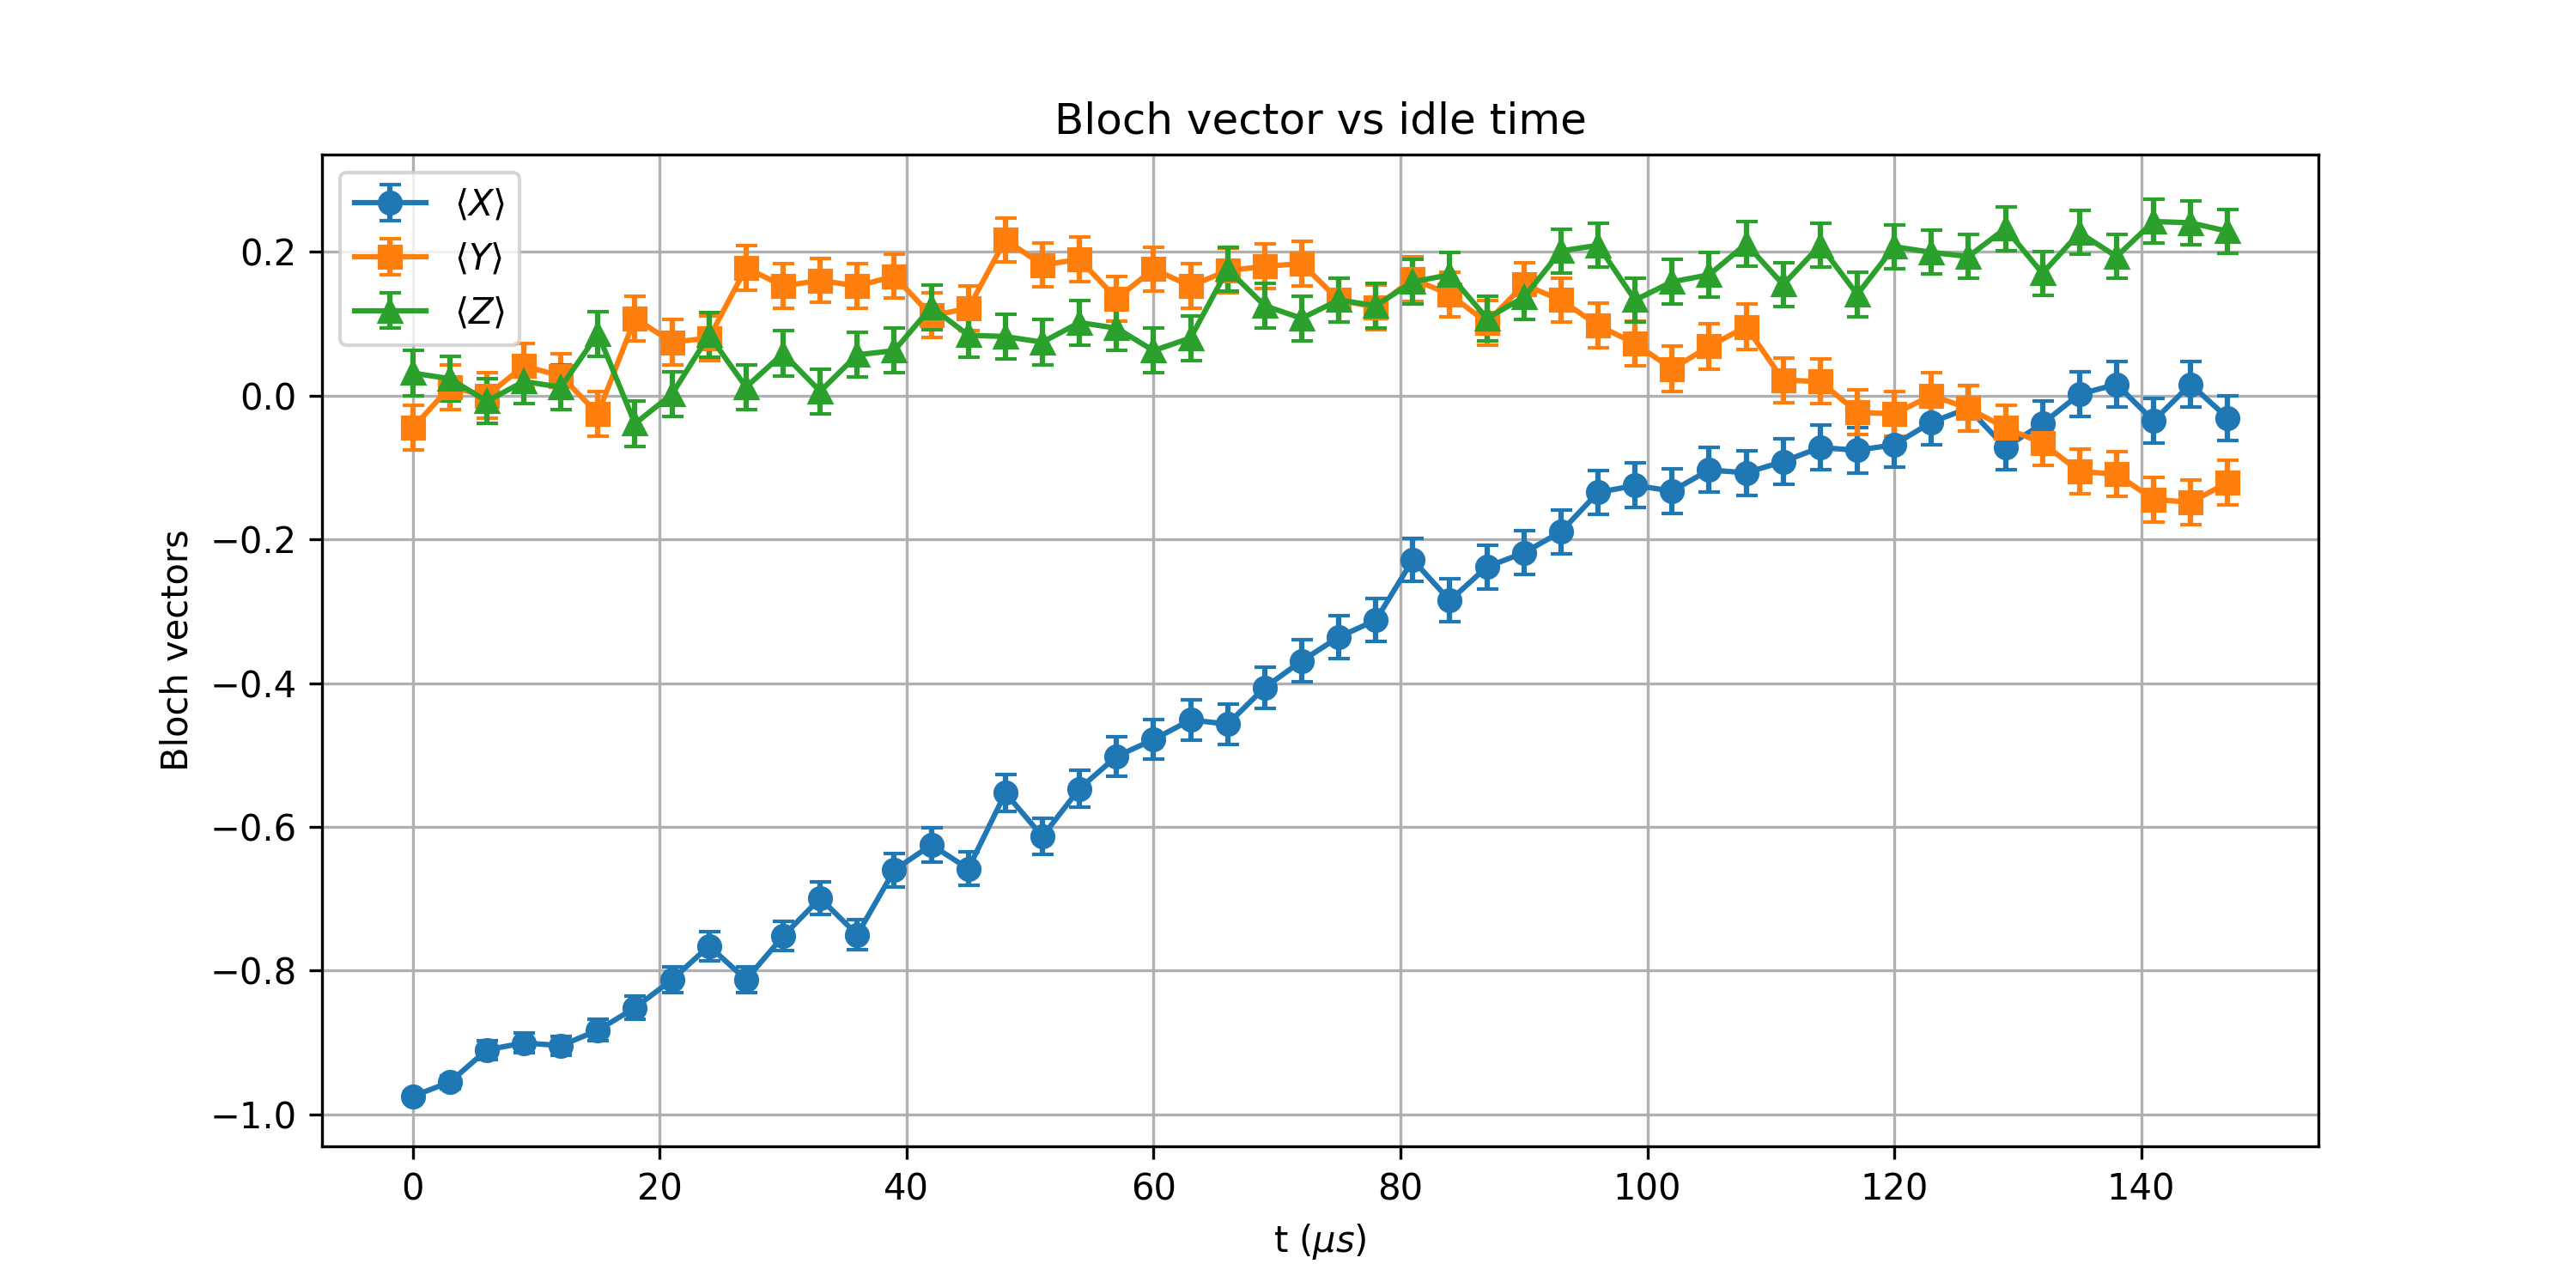

The data file committed next to this chart (first rows):
t_us, X_mean, Y_mean, Z_mean, X_std, Y_std, Z_std
0.0, -0.9746, -0.04492, 0.03125, 0.006997, 0.03122, 0.03123
3, -0.9551, 0.01172, 0.02344, 0.009261, 0.03125, 0.03124
6, -0.9102, 0.0, -0.007812, 0.01295, 0.03125, 0.03125
9, -0.9004, 0.04102, 0.01953, 0.0136, 0.03122, 0.03124
12, -0.9043, 0.02734, 0.01172, 0.01334, 0.03124, 0.03125
15, -0.8828, -0.02539, 0.08594, 0.01468, 0.03124, 0.03113
18, -0.8516, 0.1074, -0.03906, 0.01638, 0.03107, 0.03123
21.0, -0.8125, 0.07422, 0.001953, 0.01822, 0.03116, 0.03125
24, -0.7656, 0.08008, 0.08398, 0.0201, 0.03115, 0.03114
27.0, -0.8125, 0.1777, 0.01172, 0.01822, 0.03075, 0.03125
30, -0.752, 0.1523, 0.05859, 0.0206, 0.03089, 0.0312
33, -0.6992, 0.1602, 0.005859, 0.02234, 0.03085, 0.03125
36, -0.75, 0.1523, 0.05664, 0.02067, 0.03089, 0.0312
39.0, -0.6602, 0.166, 0.0625, 0.02347, 0.03082, 0.03119
42.0, -0.625, 0.1113, 0.123, 0.02439, 0.03106, 0.03101
45, -0.6582, 0.1211, 0.08398, 0.02353, 0.03102, 0.03114
48, -0.5527, 0.2168, 0.08203, 0.02604, 0.03051, 0.03114
51, -0.6133, 0.1816, 0.07422, 0.02468, 0.03073, 0.03116
54.0, -0.5469, 0.1895, 0.1016, 0.02616, 0.03068, 0.03109
57, -0.502, 0.1348, 0.09375, 0.02703, 0.03096, 0.03111
60, -0.4785, 0.1758, 0.0625, 0.02744, 0.03076, 0.03119
63.0, -0.4512, 0.1523, 0.08008, 0.02789, 0.03089, 0.03115
66, -0.457, 0.1738, 0.1758, 0.0278, 0.03077, 0.03076
69.0, -0.4062, 0.1797, 0.125, 0.02856, 0.03074, 0.031
72, -0.3691, 0.1836, 0.1074, 0.02904, 0.03072, 0.03107
75.0, -0.3359, 0.1328, 0.1328, 0.02943, 0.03097, 0.03097
78.0, -0.3125, 0.123, 0.125, 0.02968, 0.03101, 0.031
81, -0.2285, 0.1621, 0.1582, 0.03042, 0.03084, 0.03086
84.0, -0.2852, 0.1406, 0.168, 0.02995, 0.03094, 0.03081
87, -0.2383, 0.1016, 0.1074, 0.03035, 0.03109, 0.03107
90, -0.2188, 0.1543, 0.1367, 0.03049, 0.03088, 0.03096
93.0, -0.1895, 0.1328, 0.2012, 0.03068, 0.03097, 0.03061
96, -0.1348, 0.09766, 0.209, 0.03096, 0.0311, 0.03056
99.0, -0.125, 0.07227, 0.1328, 0.031, 0.03117, 0.03097
102, -0.1328, 0.03711, 0.1582, 0.03097, 0.03123, 0.03086
105, -0.1035, 0.06836, 0.168, 0.03108, 0.03118, 0.03081
108.0, -0.1074, 0.0957, 0.2109, 0.03107, 0.03111, 0.03055
111, -0.0918, 0.02148, 0.1543, 0.03112, 0.03124, 0.03088
114, -0.07227, 0.01953, 0.209, 0.03117, 0.03124, 0.03056
117, -0.07617, -0.02344, 0.1406, 0.03116, 0.03124, 0.03094
120, -0.06836, -0.02539, 0.207, 0.03118, 0.03124, 0.03057
123, -0.03711, 0.0, 0.1992, 0.03123, 0.03125, 0.03062
126.0, -0.01758, -0.01758, 0.1934, 0.03125, 0.03125, 0.03066
129.0, -0.07227, -0.04492, 0.2324, 0.03117, 0.03122, 0.03039
132, -0.03906, -0.06641, 0.1699, 0.03123, 0.03118, 0.0308
135, 0.001953, -0.1055, 0.2266, 0.03125, 0.03108, 0.03044
138.0, 0.01562, -0.1094, 0.1934, 0.03125, 0.03106, 0.03066
141, -0.03516, -0.1445, 0.2422, 0.03123, 0.03092, 0.03032
144, 0.01562, -0.1484, 0.2402, 0.03125, 0.0309, 0.03033
147.0, -0.03125, -0.1211, 0.2285, 0.03123, 0.03102, 0.03042
